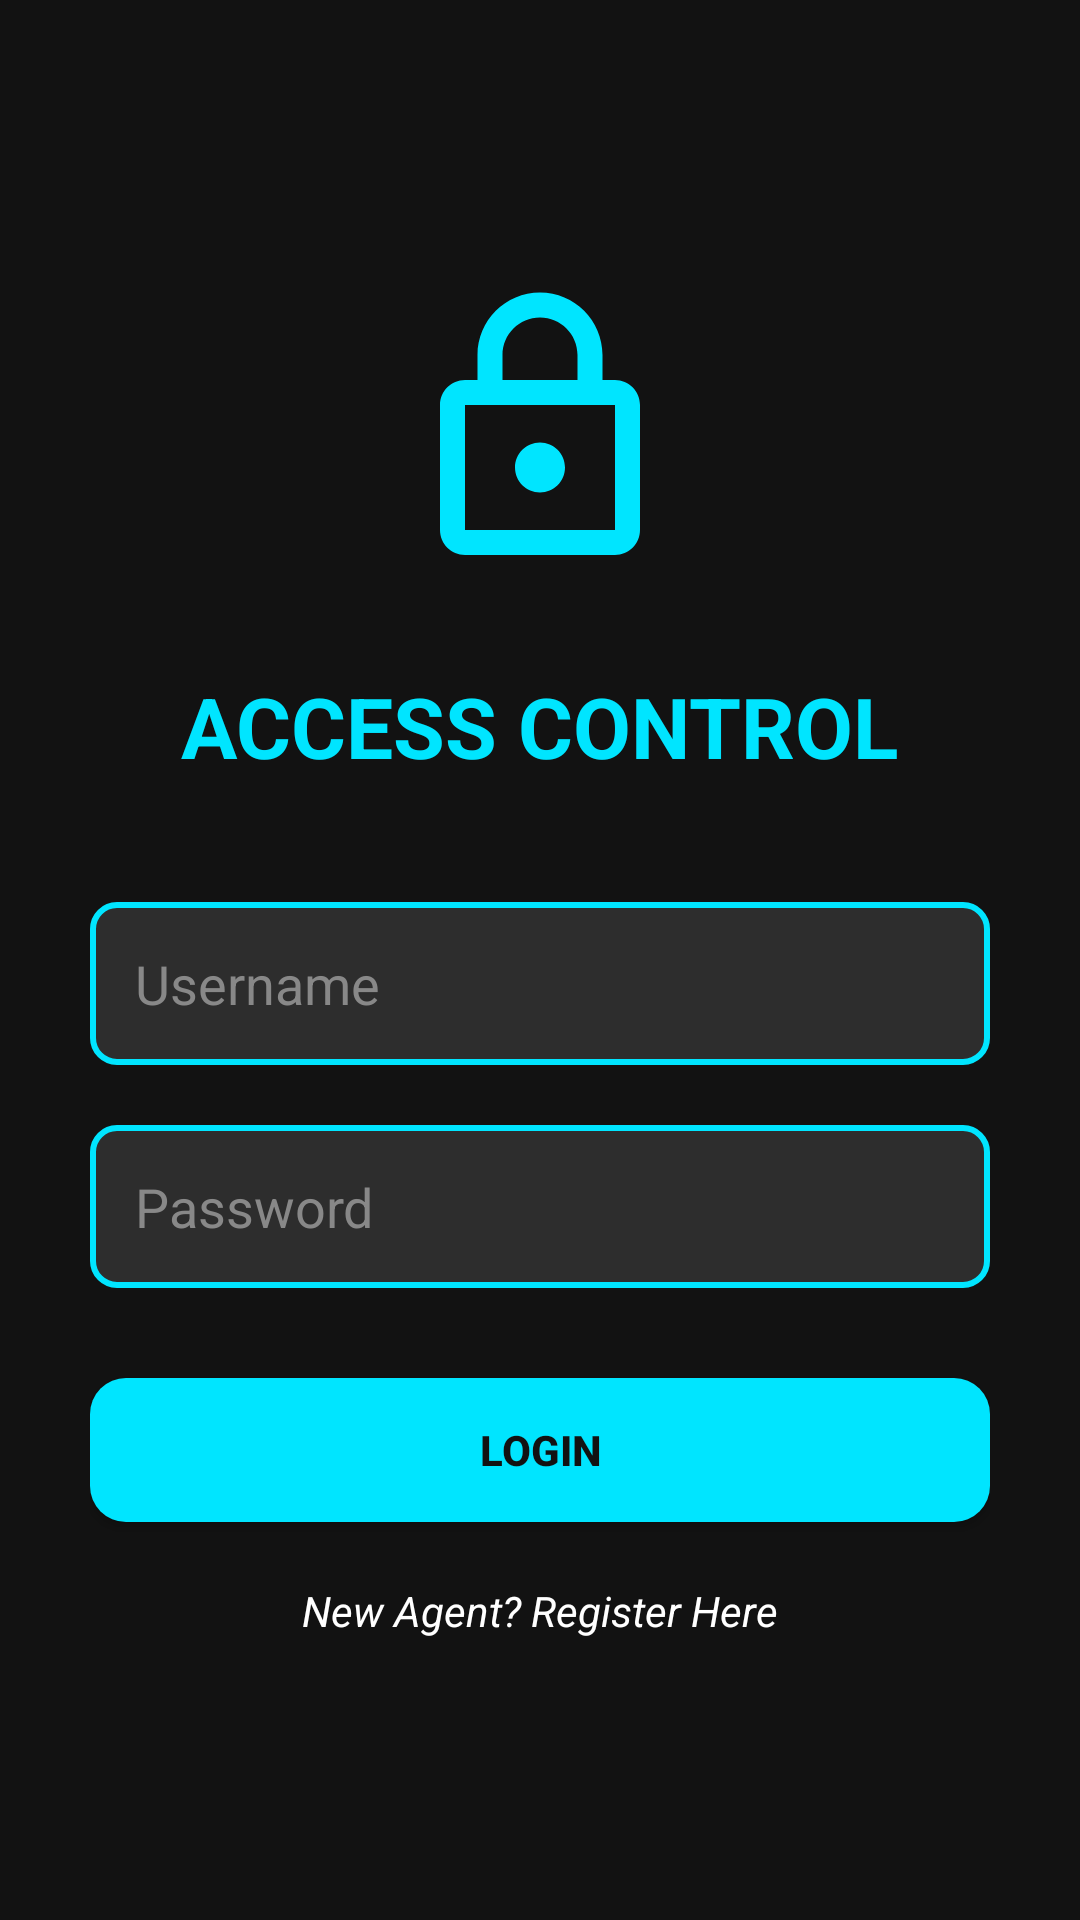

Reconstruct the res/layout file that produces this screen, plus the resources it refers to.
<!-- AndroidManifest.xml: application theme Theme.Project_image_steganography -->
<!-- res/layout/activity_login.xml -->
<?xml version="1.0" encoding="utf-8"?>
<LinearLayout xmlns:android="http://schemas.android.com/apk/res/android"
    android:layout_width="match_parent"
    android:layout_height="match_parent"
    android:background="@color/hacker_black"
    android:gravity="center"
    android:orientation="vertical"
    android:padding="30dp">

    <ImageView
        android:layout_width="100dp"
        android:layout_height="100dp"
        android:src="@drawable/ic_placeholder"
        android:layout_marginBottom="30dp"/>

    <TextView
        android:layout_width="wrap_content"
        android:layout_height="wrap_content"
        android:text="ACCESS CONTROL"
        android:textColor="@color/hacker_neon"
        android:textSize="28sp"
        android:textStyle="bold"
        android:layout_marginBottom="40dp"/>

    <EditText
        android:id="@+id/login_user"
        android:layout_width="match_parent"
        android:layout_height="wrap_content"
        android:background="@drawable/bg_input_field"
        android:hint="Username"
        android:textColor="@color/white"
        android:textColorHint="#888888"
        android:padding="15dp"
        android:layout_marginBottom="20dp"/>

    <EditText
        android:id="@+id/login_pass"
        android:layout_width="match_parent"
        android:layout_height="wrap_content"
        android:background="@drawable/bg_input_field"
        android:hint="Password"
        android:inputType="textPassword"
        android:textColor="@color/white"
        android:textColorHint="#888888"
        android:padding="15dp"
        android:layout_marginBottom="30dp"/>

    <Button
        android:id="@+id/btn_login"
        android:layout_width="match_parent"
        android:layout_height="wrap_content"
        android:background="@drawable/bg_button_neon"
        android:text="LOGIN"
        android:textColor="@color/hacker_black"
        android:textStyle="bold"/>

    <TextView
        android:id="@+id/tv_go_register"
        android:layout_width="wrap_content"
        android:layout_height="wrap_content"
        android:layout_marginTop="20dp"
        android:text="New Agent? Register Here"
        android:textColor="@color/white"
        android:textStyle="italic"/>

</LinearLayout>
<!-- resources referenced by this layout -->
<resources>
  <color name="hacker_black">#121212</color>
  <color name="hacker_neon">#00E5FF</color>
  <color name="white">#FFFFFF</color>
  <!-- drawable bg_button_neon (drawable) -->
  <?xml version="1.0" encoding="utf-8"?>
  <shape xmlns:android="http://schemas.android.com/apk/res/android">
      <solid android:color="#00E5FF"/> <corners android:radius="12dp"/> <padding android:left="16dp" android:right="16dp" android:top="12dp" android:bottom="12dp"/>
  </shape>
  <!-- drawable bg_input_field (drawable) -->
  <?xml version="1.0" encoding="utf-8"?>
  <shape xmlns:android="http://schemas.android.com/apk/res/android">
      <solid android:color="#2D2D2D"/> <stroke android:width="2dp" android:color="#00E5FF"/> <corners android:radius="8dp"/>
  </shape>
  <!-- drawable ic_placeholder (drawable) -->
  <vector xmlns:android="http://schemas.android.com/apk/res/android"
      android:width="100dp"
      android:height="100dp"
      android:viewportWidth="24"
      android:viewportHeight="24">
      <path
          android:fillColor="#00E5FF"
          android:pathData="M18,8h-1V6c0-2.76-2.24-5-5-5S7,3.24,7,6v2H6c-1.1,0-2,0.9-2,2v10c0,1.1,0.9,2,2,2h12c1.1,0,2-0.9,2-2V10C20,8.9,19.1,8,18,8z M9,6c0-1.66,1.34-3,3-3s3,1.34,3,3v2H9V6z M18,20H6V10h12V20z M12,17c1.1,0,2-0.9,2-2c0-1.1-0.9-2-2-2c-1.1,0-2,0.9-2,2C10,16.1,10.9,17,12,17z"/>
  </vector>
  <style name="Theme.Project_image_steganography" parent="Theme.AppCompat.DayNight.NoActionBar">
  
          <item name="android:statusBarColor">@color/hacker_black</item>
  
          <item name="android:windowBackground">@color/hacker_black</item>
  
          <item name="android:textColor">@color/white</item>
  
          <item name="windowActionBar">false</item>
          <item name="windowNoTitle">true</item>
      </style>
</resources>
